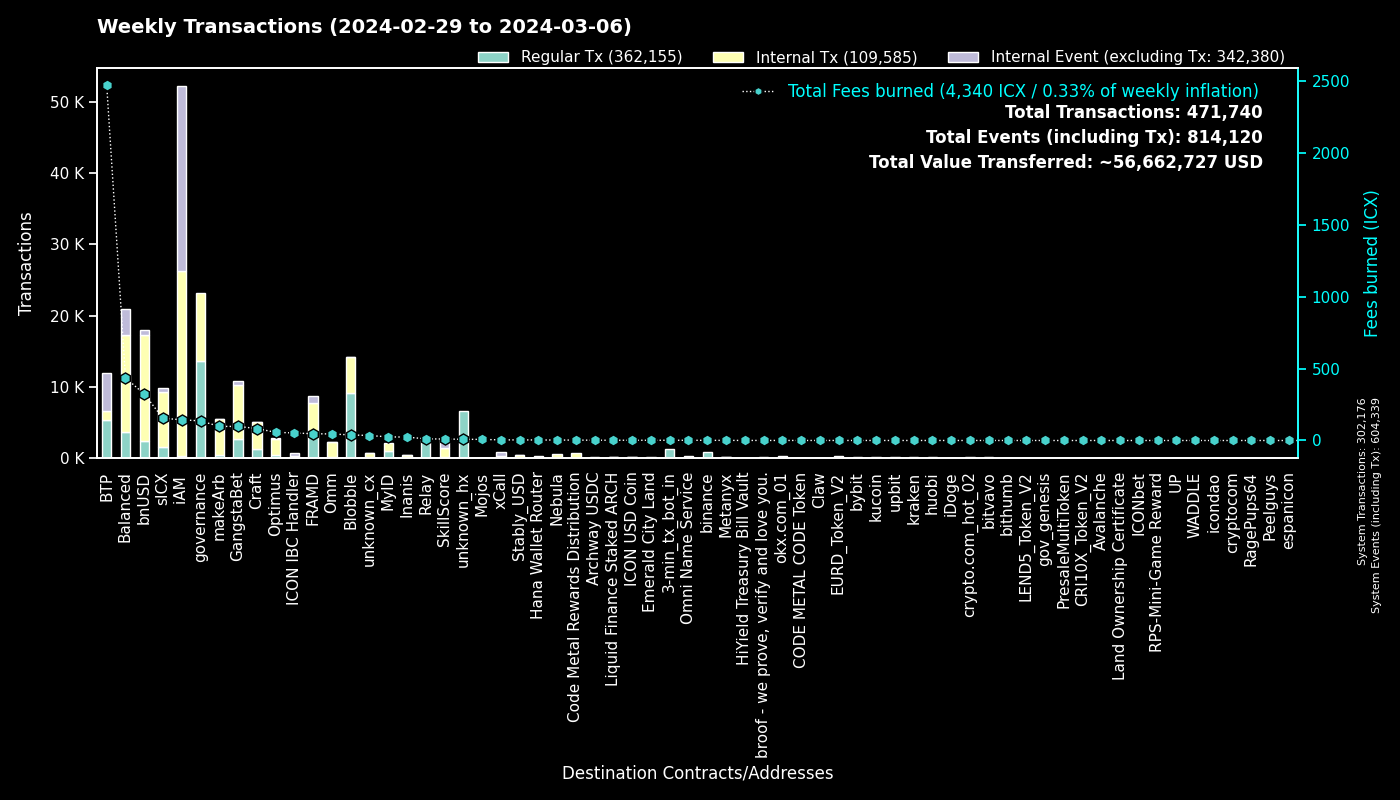

Values plotted in this chart, from the file beside it:
to, Regular Tx, Fees burned, to_def, Internal Tx, Internal Event (excluding Tx), group
0, 302156, 0.0, System, 20, 302163, System
cx00000000000000000000000000000000000000…, 13674, 136.2, governance, 9529, 0, governance
cxee7a00755a757e3c519a0616456030e33dc9d4…, 5224, 2457, BTP_2, 0, 5163, BTP
cxf14dea1cff7ceb29a46e6d04533a08f84441e4…, 4860, 21.49, Blobble Stake Token, 5062, 7, Blobble
cxf2ca3b655a782f39227934d37ff3b77f9b1ebc…, 4227, 17.25, Blobble, 0, 0, Blobble
cx2aa9b28a657e3121b75d3d4fe65e569398645d…, 3085, 40.28, FRAMD Token, 4008, 262, FRAMD
cxca5faa5a71d986a2e84dd7e6f5ff791d29901e…, 2533, 10.44, Relay_4, 0, 0, Relay
cx88fd7df7ddff82f7cc735c871dc519838cb235…, 2378, 323.2, bnUSD, 14958, 648, bnUSD
cx2609b924e33ef00b648a409245c7ea394c4678…, 1510, 154.4, sICX, 7740, 539, sICX
cx66d4d90f5f113eba575bf793570135f9b10cec…, 1412, 113.4, balanced_loans, 3545, 2276, Balanced
hx11de4e28be4845de3ea392fd8d758655bf766c…, 1292, 1.615, 3-min_tx_bot_in, 0, 0, 3-min_tx_bot_in
cxe5c2c460364acc5f8c1d5ca925930043d8d9c9…, 1202, 5.67, GangstaBet Crown, 1245, 0, GangstaBet
hxb568381d35d3e7a6383200e8a0d30310af20b9…, 849, 1.061, binance_hot, 0, 0, binance
cx32743b6f4588f5c1b025c5bb732ac623493654…, 790, 32.34, Craft, 782, 0, Craft
cxba62bb61baf8dd8b6a04633fe33806547785a0…, 699, 21.64, MyID_3, 689, 0, MyID
cx5a0af85407c69945eb318d4ac18e9e84218416…, 512, 57.76, GangWar Simulation, 1647, 399, GangstaBet
cxe65f3286902be43e00a5013cb1dc300ec8e51f…, 491, 98.07, makeArb, 5017, 37, makeArb
cxa0af3165c08318e988cb30993b3048335b94af…, 463, 17.97, balanced_dex, 1283, 121, Balanced
cx28b2ec885b50c8a93da752f2d0467a67127a70…, 463, 16.3, CROWN, 1917, 60, GangstaBet
cxf61cd5a45dc9f91c15aa65831a30a90d59a096…, 420, 51.99, balanced_baln, 2246, 297, Balanced
cx44250a12074799e26fdeee75648ae47e2cc842…, 364, 124, balanced_governance, 6, 0, Balanced
cx694e8c9f1a05c8c3719f30d46b97697960e428…, 363, 3.429, MyID_2, 363, 0, MyID
hx3b7ec435da0ce79d6f61091dea59c6b7e985ed…, 353, 0.4413, unknown_hx, 0, 0, unknown_hx
cx622bbab73698f37dbef53955fd3decffeb0b0c…, 289, 52.3, ICON IBC Handler, 61, 431, ICON IBC Handler
cx14002628a4599380f391f708843044bc93dce2…, 282, 142.3, iAM Div, 25878, 25902, iAM
hx85532472e789802a943bd34a8aeb86668bc232…, 272, 0.34, okx.com_01, 0, 0, okx.com_01
cx10d59e8103ab44635190bd4139dbfd682fa2d0…, 238, 12.19, balanced_rewards, 443, 289, Balanced
cx21e94c08c03daee80c25d8ee3ea22a20786ec2…, 227, 48.18, balanced_router, 2771, 324, Balanced
hx6b91c8dea3114de74ecfa85908b875778c2b59…, 223, 0.2787, bybit, 0, 0, bybit
cx7ecb16e4c143b95e01d05933c17cb986cfe618…, 192, 37.36, CraftRewards, 1497, 25, Craft
cxaa99a164586883eed0322d62a31946dfa9491f…, 188, 37.01, optimus_rewards, 573, 14, Optimus
cxd17316e24ee40f2ef8ed6f3a497311db1b3520…, 186, 3.244, GangstaVerse LootBox, 939, 0, GangstaBet
cx2dc662031f3d62bcdba4f63e9bf827767c8475…, 184, 10.33, SkillScore, 1238, 1272, SkillScore
cxb6be11a27f21ad82c7475aa215e3635fafd7f1…, 179, 2.103, gangstabet_game, 823, 0, GangstaBet
cx203d9cd2a669be67177e997b8948ce2c35caff…, 166, 33.43, balanced_dividends, 2248, 53, Balanced
cx57d7acf8b5114b787ecdd99ca460c2272e4d91…, 151, 2.508, NebulaPlanetToken, 196, 0, Nebula
hx30af1f2d5416517324ac9d8fdcb1a8c809de22…, 151, 0.1888, unknown_hx, 0, 0, unknown_hx
cx9c4698411c6d9a780f605685153431dcda0460…, 150, 1.843, Auction, 579, 1, Craft
hxbb984f278abd66ae2155edbd91f8c87ce98411…, 139, 0.1738, kucoin, 0, 0, kucoin
hx68646780e14ee9097085f7280ab137c3633b4b…, 135, 0.1688, kraken_hot, 0, 0, kraken
hxa178b55cd22335a3d5feb9c9d45ed56a088dfb…, 132, 0.165, unknown_hx, 0, 0, unknown_hx
cx96f98f59f1dc144709fd294d4b906c74f5d709…, 130, 0.2882, EURD_Token_V2, 130, 0, EURD_Token_V2
cx1a29259a59f463a67bb2ef84398b30ca56b583…, 128, 22.88, omm_token, 974, 39, Omm
hx0d6a1763319019b20227f7cf99c846e72ed464…, 127, 0.1588, unknown_hx, 0, 0, unknown_hx
cx2e6d0fc0eca04965d06038c8406093337f085f…, 125, 11.43, Craft, 894, 29, Craft
cxd82fb5d3effecd8c9071a4bba3856ad7222c4b…, 124, 6.727, Balanced Savings, 344, 7, Balanced
hxd9fb974459fe46eb9d5a7c438f17ae6e75c0f2…, 123, 0.1537, huobi, 0, 0, huobi
cxe971c0a92c58db502e4a224efc6ba311eb1c17…, 115, 23.61, Inanis Treasury, 265, 36, Inanis
cx7b1843b7ef5368a080ccf59c0a9d1bdec474f9…, 114, 7.271, optimus_dividends, 990, 0, Optimus
cx69bcdf1753472c1444188ec3f5188657e30c83…, 113, 0.3583, broof - we prove, verify and love you., 0, 0, broof - we prove, verify and love you.
hx294c5d0699615fc8d92abfe464a2601612d11b…, 112, 0.14, crypto.com_hot_02, 0, 0, crypto.com_hot_02
hxa390d24fdcba68515b492ffc553192802706a1…, 111, 0.1388, bitvavo_hot, 0, 0, bitvavo
cxa07f426062a1384bdd762afa6a87d123fbc81c…, 109, 4.209, xCall, 213, 496, xCall
cx5b5a03cb525a1845d0af3a872d525b18a810ac…, 104, 7.692, btp-0x38.bsc-BTCB, 698, 30, BTP
cxc5b64fa06e2aff9341f918f75b63f610aebc1a…, 100, 0.9636, Gangstabet: Rental Service, 0, 81, GangstaBet
hx0e7ce4398a56e5bc7ad49e787556786f00c8ed…, 94, 0.1175, unknown_hx, 0, 0, unknown_hx
cx28497aef34ec44ad2be9249daddfbe34b54f30…, 93, 1.353, Balanced Bribe, 92, 0, Balanced
cx3dd4adebb73eebcb8a7029c1a07b5a64be926d…, 88, 1.527, Omni Name Service, 84, 162, Omni Name Service
hx133323c2e990994816b548a9e7eb080a5eac80…, 88, 0.11, unknown_hx, 0, 0, unknown_hx
cx334db6519871cb2bfd154cec0905ced4ea142d…, 86, 0.3489, unknown_cx, 0, 0, unknown_cx
... 1,999 more rows
